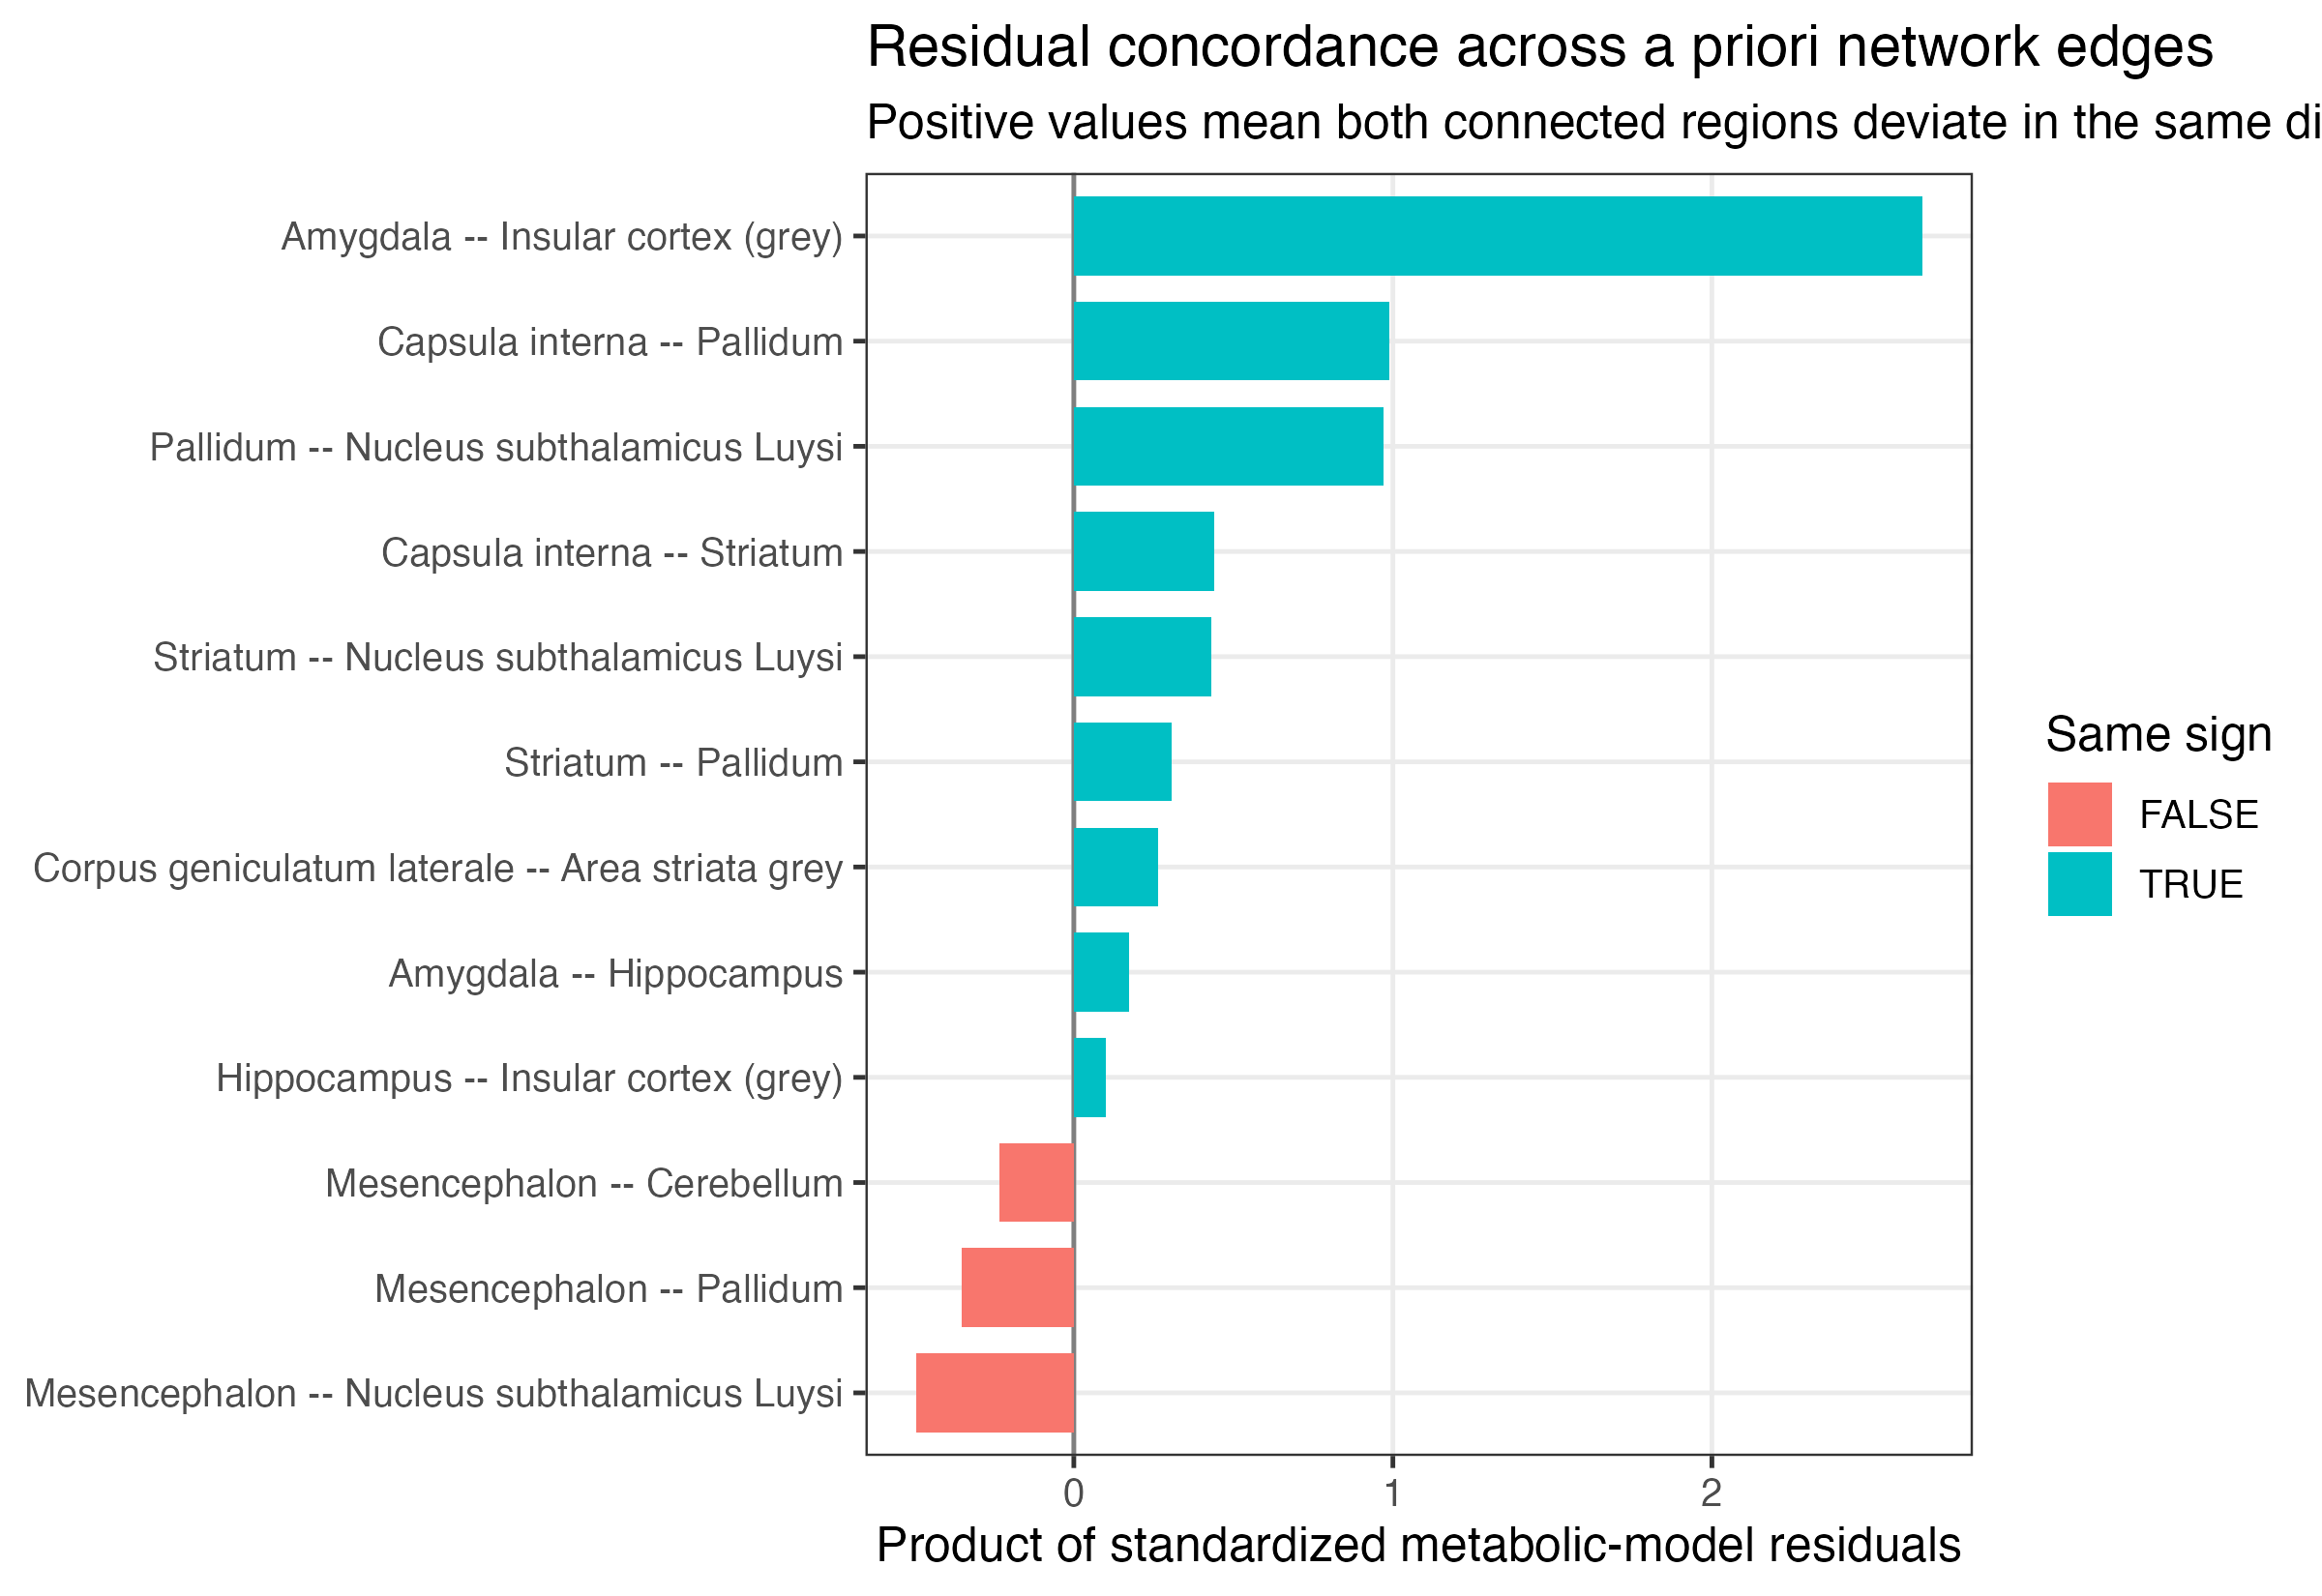

Values plotted in this chart, from the file beside it:
from, to, module, weight, rationale, resid_from, resid_to, z_from, z_to, residual_product, same_sign, edge
Amygdala, Insular cortex (grey), limbic_interoceptive, 1, Salience, interoceptive, and affective c…, 0.8448, 0.4927, 2.136, 1.246, 2.66, TRUE, Amygdala -- Insular cortex (grey)
Capsula interna, Pallidum, basal_ganglia_white_matter, 1, Projection fiber system coupled to basal…, -0.4711, -0.3281, -1.191, -0.8294, 0.9878, TRUE, Capsula interna -- Pallidum
Pallidum, Nucleus subthalamicus Luysi, basal_ganglia, 1, Reciprocal basal ganglia circuit couplin…, -0.3281, -0.4625, -0.8294, -1.169, 0.9698, TRUE, Pallidum -- Nucleus subthalamicus Luysi
Capsula interna, Striatum, basal_ganglia_white_matter, 1, Internal capsule courses adjacent to and…, -0.4711, -0.146, -1.191, -0.3692, 0.4398, TRUE, Capsula interna -- Striatum
Striatum, Nucleus subthalamicus Luysi, basal_ganglia, 1, Basal ganglia indirect and hyperdirect c…, -0.146, -0.4625, -0.3692, -1.169, 0.4317, TRUE, Striatum -- Nucleus subthalamicus Luysi
Striatum, Pallidum, basal_ganglia, 1, Canonical striatopallidal basal ganglia …, -0.146, -0.3281, -0.3692, -0.8294, 0.3062, TRUE, Striatum -- Pallidum
Corpus geniculatum laterale, Area striata grey, visual, 1, LGN to primary visual cortex thalamocort…, -0.3385, -0.1214, -0.8558, -0.3069, 0.2626, TRUE, Corpus geniculatum laterale -- Area stri…
Amygdala, Hippocampus, limbic, 1, Medial temporal limbic system coupling, 0.8448, 0.03207, 2.136, 0.08107, 0.1731, TRUE, Amygdala -- Hippocampus
Hippocampus, Insular cortex (grey), limbic_interoceptive, 1, Broader limbic and interoceptive associa…, 0.03207, 0.4927, 0.08107, 1.246, 0.101, TRUE, Hippocampus -- Insular cortex (grey)
Mesencephalon, Cerebellum, motor_hindbrain, 1, Brainstem and cerebellar motor network c…, 0.1676, -0.2165, 0.4236, -0.5473, -0.2318, FALSE, Mesencephalon -- Cerebellum
Mesencephalon, Pallidum, basal_ganglia_midbrain, 1, Midbrain and pallidal motor circuit coup…, 0.1676, -0.3281, 0.4236, -0.8294, -0.3513, FALSE, Mesencephalon -- Pallidum
Mesencephalon, Nucleus subthalamicus Luysi, basal_ganglia_midbrain, 1, Midbrain and basal ganglia motor circuit…, 0.1676, -0.4625, 0.4236, -1.169, -0.4953, FALSE, Mesencephalon -- Nucleus subthalamicus L…
